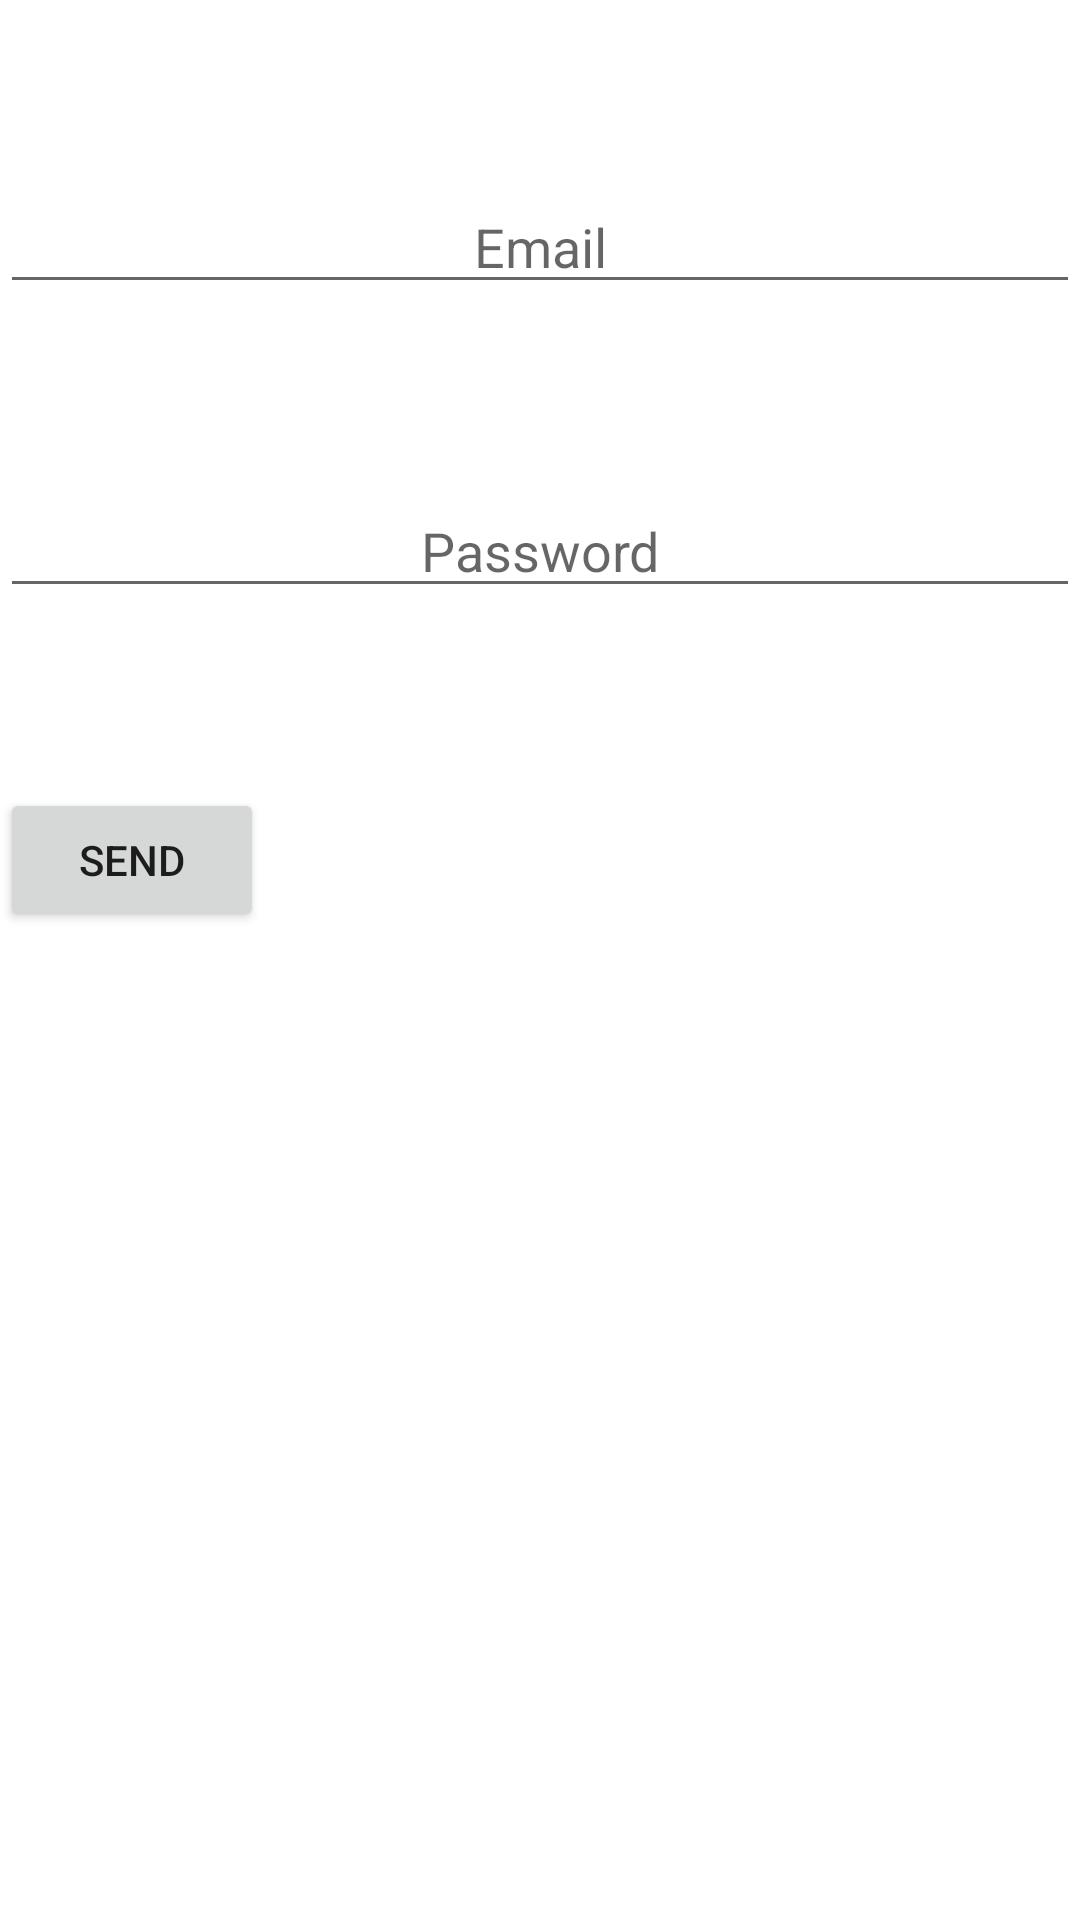

This screen was rendered from an Android layout file. Write that file and the resources it references.
<!-- AndroidManifest.xml: application theme Theme.Soltd02 -->
<!-- res/layout/activity_numero2.xml -->
<?xml version="1.0" encoding="utf-8"?>
<androidx.constraintlayout.widget.ConstraintLayout xmlns:android="http://schemas.android.com/apk/res/android"
    xmlns:app="http://schemas.android.com/apk/res-auto"
    xmlns:tools="http://schemas.android.com/tools"
    android:layout_width="match_parent"
    android:layout_height="wrap_content"
    android:layout_marginLeft="40dp"
    android:layout_marginRight="40dp"
    tools:context=".Numero2Activity">

    <EditText
        android:id="@+id/numero2_txt_email"
        android:layout_width="match_parent"
        android:layout_height="wrap_content"
        android:layout_marginTop="60dp"
        android:ems="10"
        android:gravity="center_horizontal"
        android:hint="Email"
        android:inputType="textEmailAddress"
        app:layout_constraintEnd_toEndOf="parent"
        app:layout_constraintStart_toStartOf="parent"
        app:layout_constraintTop_toTopOf="parent" />

    <EditText
        android:id="@+id/numero2_txt_password"
        android:layout_width="match_parent"
        android:layout_height="wrap_content"
        android:layout_marginTop="60dp"
        android:ems="10"
        android:gravity="center_horizontal"
        android:hint="Password"
        android:inputType="textPassword"
        app:layout_constraintTop_toBottomOf="@+id/numero2_txt_email" />

    <Button
        android:id="@+id/numero2_btn_send"
        android:layout_width="wrap_content"
        android:layout_height="wrap_content"
        android:layout_marginTop="60dp"
        android:text="Send"
        app:layout_constraintTop_toBottomOf="@+id/numero2_txt_password"
        tools:layout_editor_absoluteX="118dp" />
</androidx.constraintlayout.widget.ConstraintLayout>
<!-- resources referenced by this layout -->
<resources>
  <style name="Theme.Soltd02" parent="Theme.MaterialComponents.DayNight.DarkActionBar">
          
          <item name="colorPrimary">@color/purple_500</item>
          <item name="colorPrimaryVariant">@color/purple_700</item>
          <item name="colorOnPrimary">@color/white</item>
          
          <item name="colorSecondary">@color/teal_200</item>
          <item name="colorSecondaryVariant">@color/teal_700</item>
          <item name="colorOnSecondary">@color/black</item>
          
          <item name="android:statusBarColor">?attr/colorPrimaryVariant</item>
          
      </style>
  <!-- not gathered from this repository: default colours our renderer supplied (Android Studio template values) -->
  <color name="purple_500">#FF6200EE</color>
  <color name="purple_700">#FF3700B3</color>
  <color name="teal_200">#FF03DAC5</color>
  <color name="teal_700">#FF018786</color>
  <color name="black">#FF000000</color>
  <color name="white">#FFFFFFFF</color>
</resources>
